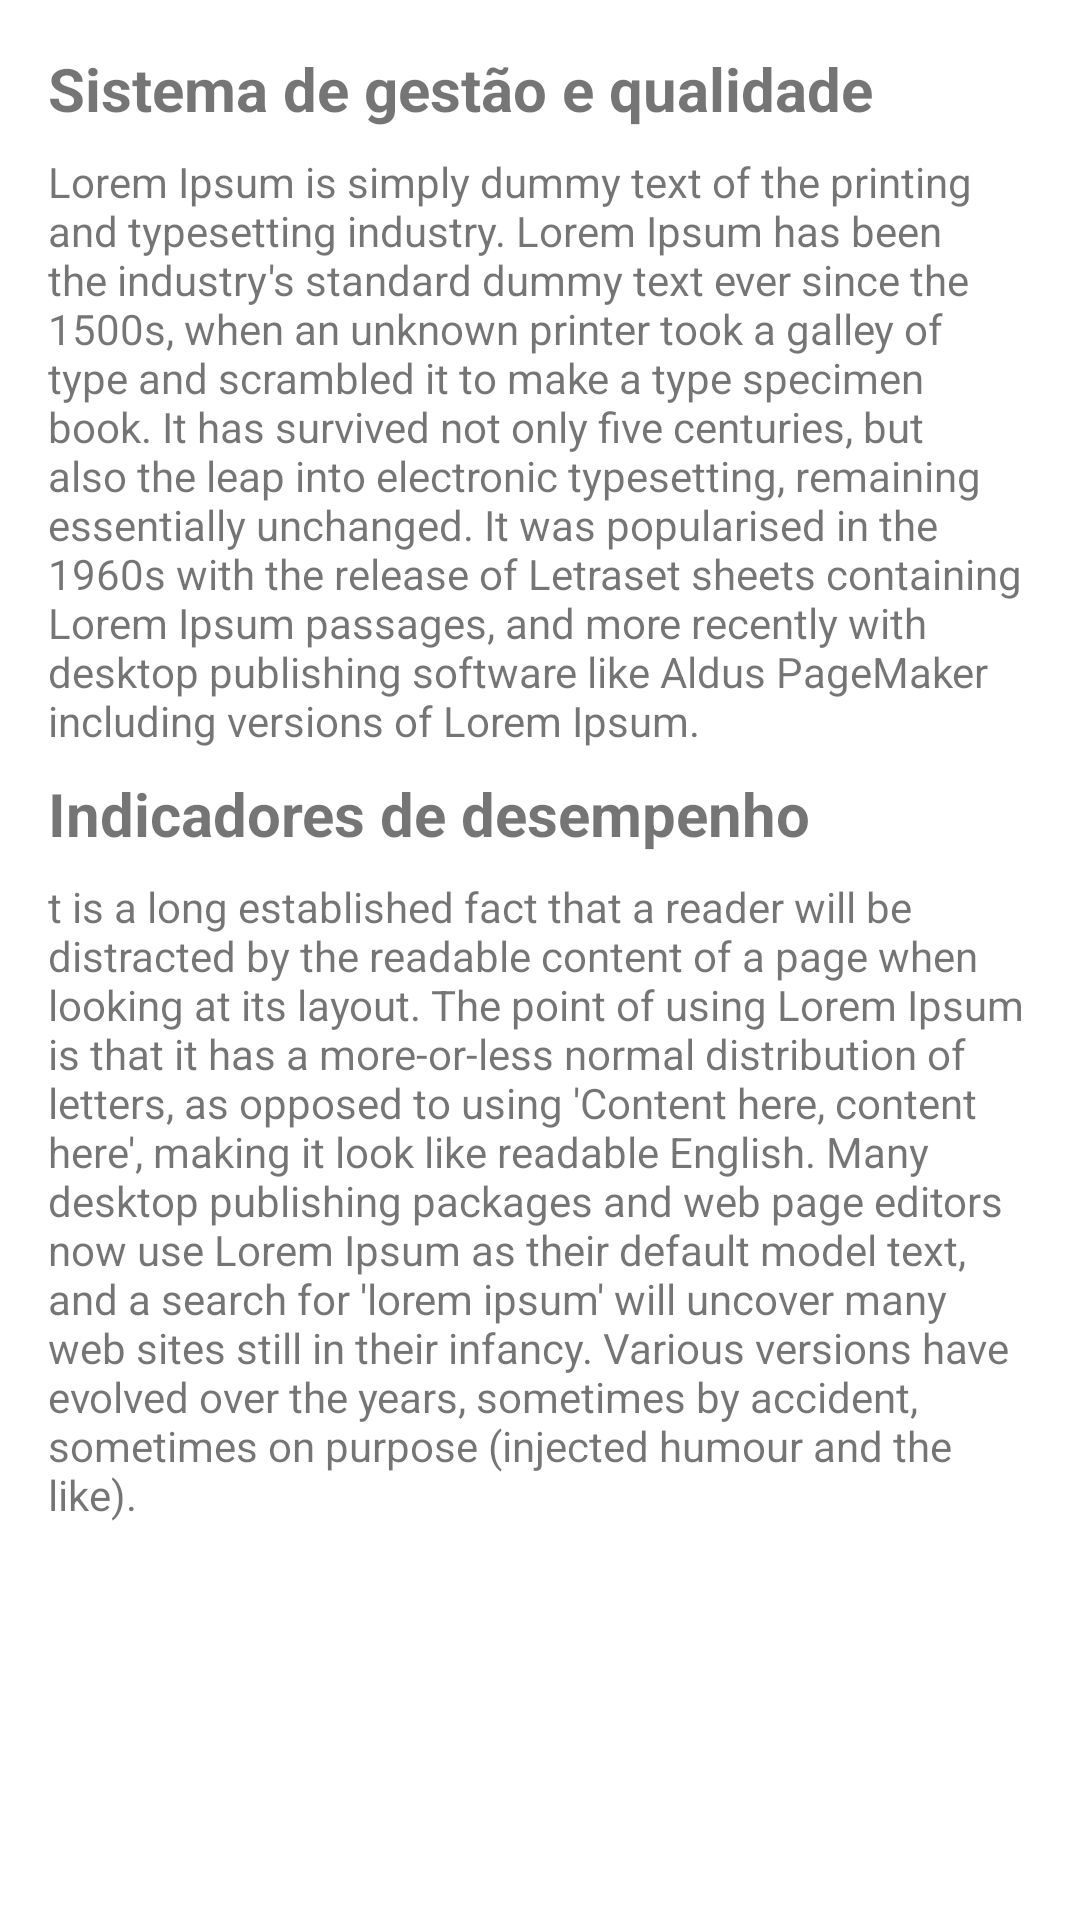

Here is an Android app screen rendered from its layout file. Give the layout XML and the strings, colors and styles it references.
<!-- AndroidManifest.xml: application theme Theme.App7ATMConsultoria -->
<!-- res/layout/fragment_servicos.xml -->
<?xml version="1.0" encoding="utf-8"?>
<androidx.constraintlayout.widget.ConstraintLayout xmlns:android="http://schemas.android.com/apk/res/android"
    xmlns:app="http://schemas.android.com/apk/res-auto"
    xmlns:tools="http://schemas.android.com/tools"
    android:layout_width="match_parent"
    android:layout_height="match_parent"
    tools:context=".ui.servicos.ServicosFragment" >

    <TextView
        android:id="@+id/textView2"
        android:layout_width="0dp"
        android:layout_height="wrap_content"
        android:layout_marginStart="16dp"
        android:layout_marginTop="16dp"
        android:layout_marginEnd="16dp"
        android:text="Sistema de gestão e qualidade"
        android:textSize="20sp"
        android:textStyle="bold"
        app:layout_constraintEnd_toEndOf="parent"
        app:layout_constraintHorizontal_bias="0.406"
        app:layout_constraintStart_toStartOf="parent"
        app:layout_constraintTop_toTopOf="parent" />

    <TextView
        android:id="@+id/textView3"
        android:layout_width="0dp"
        android:layout_height="wrap_content"
        android:layout_marginStart="16dp"
        android:layout_marginTop="8dp"
        android:layout_marginEnd="16dp"
        android:text="Lorem Ipsum is simply dummy text of the printing and typesetting industry. Lorem Ipsum has been the industry's standard dummy text ever since the 1500s, when an unknown printer took a galley of type and scrambled it to make a type specimen book. It has survived not only five centuries, but also the leap into electronic typesetting, remaining essentially unchanged. It was popularised in the 1960s with the release of Letraset sheets containing Lorem Ipsum passages, and more recently with desktop publishing software like Aldus PageMaker including versions of Lorem Ipsum."
        app:layout_constraintEnd_toEndOf="parent"
        app:layout_constraintHorizontal_bias="0.498"
        app:layout_constraintStart_toStartOf="parent"
        app:layout_constraintTop_toBottomOf="@+id/textView2" />

    <TextView
        android:id="@+id/textView4"
        android:layout_width="0dp"
        android:layout_height="wrap_content"
        android:layout_marginStart="16dp"
        android:layout_marginTop="8dp"
        android:layout_marginEnd="16dp"
        android:text="Indicadores de desempenho"
        android:textSize="20sp"
        android:textStyle="bold"
        app:layout_constraintEnd_toEndOf="parent"
        app:layout_constraintHorizontal_bias="0.498"
        app:layout_constraintStart_toStartOf="parent"
        app:layout_constraintTop_toBottomOf="@+id/textView3" />

    <TextView
        android:id="@+id/textView5"
        android:layout_width="0dp"
        android:layout_height="wrap_content"
        android:layout_marginStart="16dp"
        android:layout_marginTop="8dp"
        android:layout_marginEnd="16dp"
        android:text="t is a long established fact that a reader will be distracted by the readable content of a page when looking at its layout. The point of using Lorem Ipsum is that it has a more-or-less normal distribution of letters, as opposed to using 'Content here, content here', making it look like readable English. Many desktop publishing packages and web page editors now use Lorem Ipsum as their default model text, and a search for 'lorem ipsum' will uncover many web sites still in their infancy. Various versions have evolved over the years, sometimes by accident, sometimes on purpose (injected humour and the like)."
        app:layout_constraintEnd_toEndOf="parent"
        app:layout_constraintHorizontal_bias="0.498"
        app:layout_constraintStart_toStartOf="parent"
        app:layout_constraintTop_toBottomOf="@+id/textView4" />
</androidx.constraintlayout.widget.ConstraintLayout>
<!-- resources referenced by this layout -->
<resources>
  <style name="Theme.App7ATMConsultoria" parent="Theme.MaterialComponents.DayNight.DarkActionBar">
          
          <item name="colorPrimary">@color/purple_500</item>
          <item name="colorPrimaryVariant">@color/purple_700</item>
          <item name="colorOnPrimary">@color/white</item>
  
          
          <item name="colorSecondary">@color/teal_200</item>
          <item name="colorSecondaryVariant">@color/teal_700</item>
          <item name="colorOnSecondary">@color/black</item>
  
          
          <item name="android:statusBarColor" tools:targetApi="l">?attr/colorPrimaryVariant</item>
          
      </style>
  <color name="purple_500">#7b1fa2</color>
  <color name="purple_700">#c75fd9</color>
  <color name="white">#FFFFFFFF</color>
  <color name="teal_200">#c75fd9</color>
  <color name="teal_700">#FF018786</color>
  <color name="black">#FFFFFFFF</color>
</resources>
